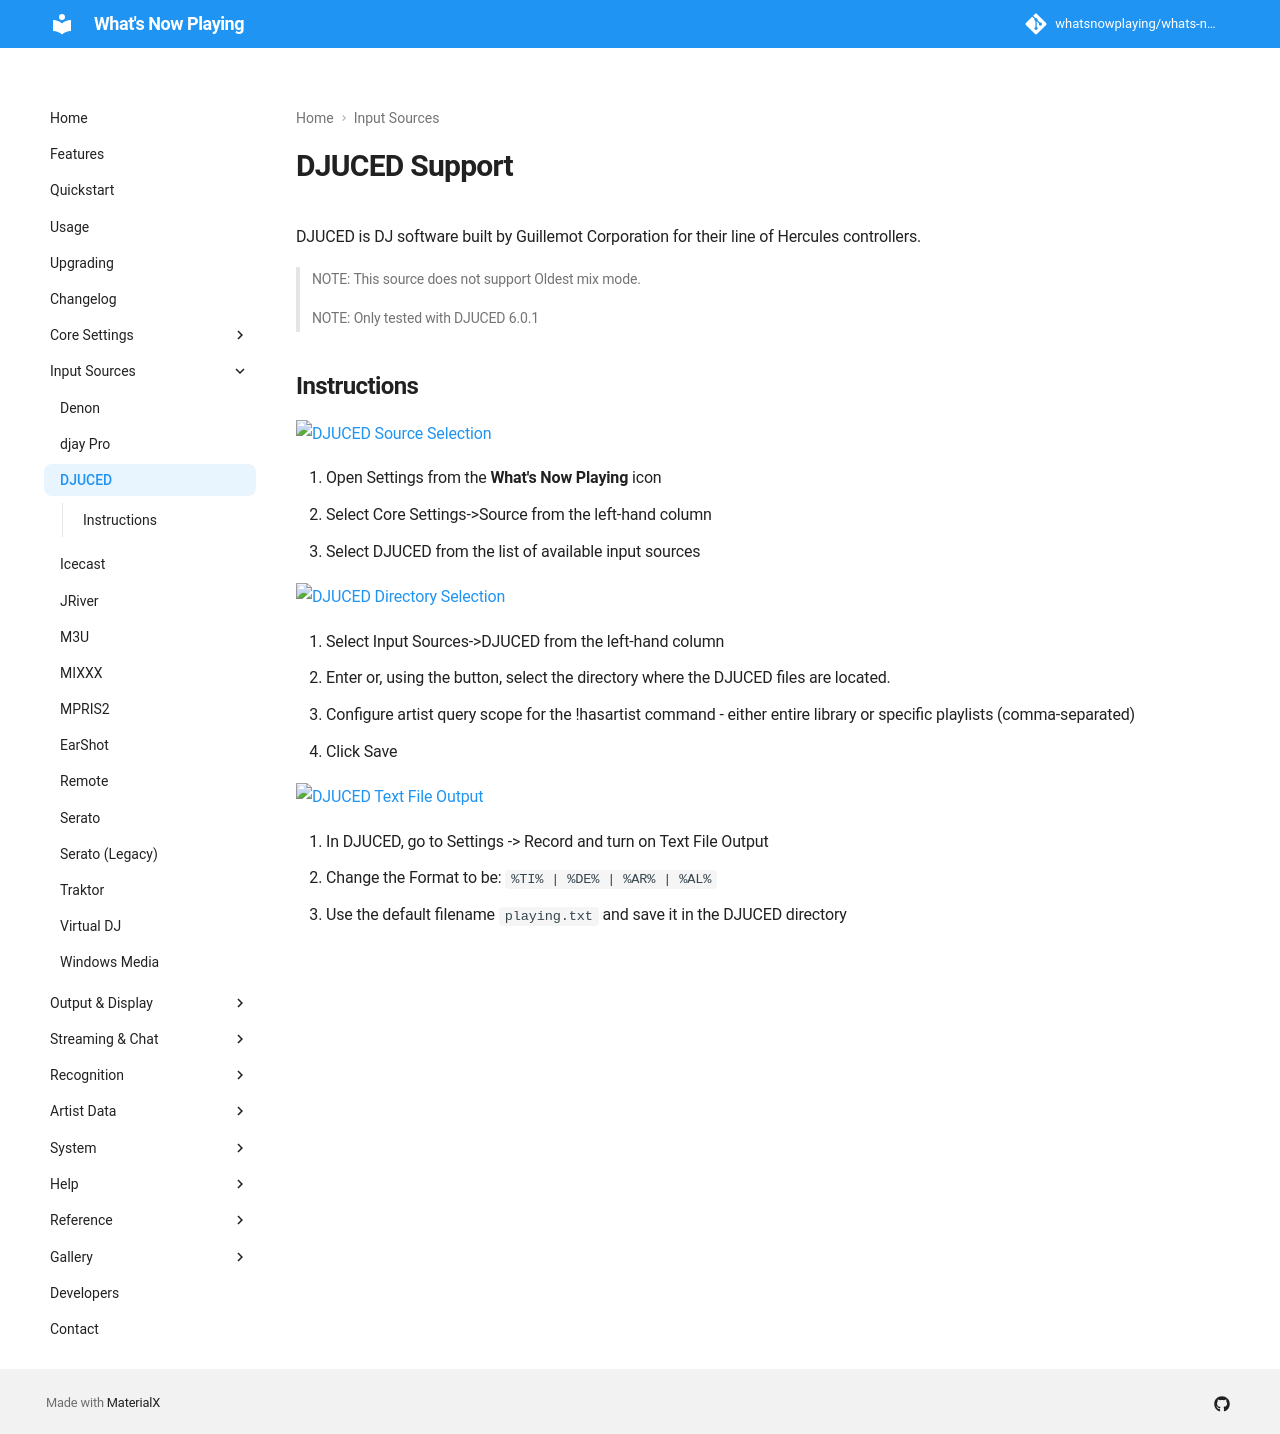

repository: whatsnowplaying/whats-now-playing · page: dev/input/djuced/index.html · generator: mkdocs

# DJUCED Support

DJUCED is DJ software built by Guillemot Corporation for their line of
Hercules controllers.

> NOTE: This source does not support Oldest mix mode.
>
> NOTE: Only tested with DJUCED 6.0.1

## Instructions

[![DJUCED Source Selection](images/djuced-source-selection.png)](images/djuced-source-selection.png)

1. Open Settings from the **What's Now Playing** icon
2. Select Core Settings->Source from the left-hand column
3. Select DJUCED from the list of available input sources

[![DJUCED Directory Selection](images/djuced-dir.png)](images/djuced-dir.png)

1. Select Input Sources->DJUCED from the left-hand column
2. Enter or, using the button, select the directory where the DJUCED
   files are located.
3. Configure artist query scope for the !hasartist command - either entire library or specific playlists (comma-separated)
4. Click Save

[![DJUCED Text File Output](images/djuced-textfile-output.png)](images/djuced-textfile-output.png)

1. In DJUCED, go to Settings -> Record and turn on Text File Output
2. Change the Format to be: `%TI% | %DE% | %AR% | %AL%`
3. Use the default filename `playing.txt` and save it in the DJUCED directory
